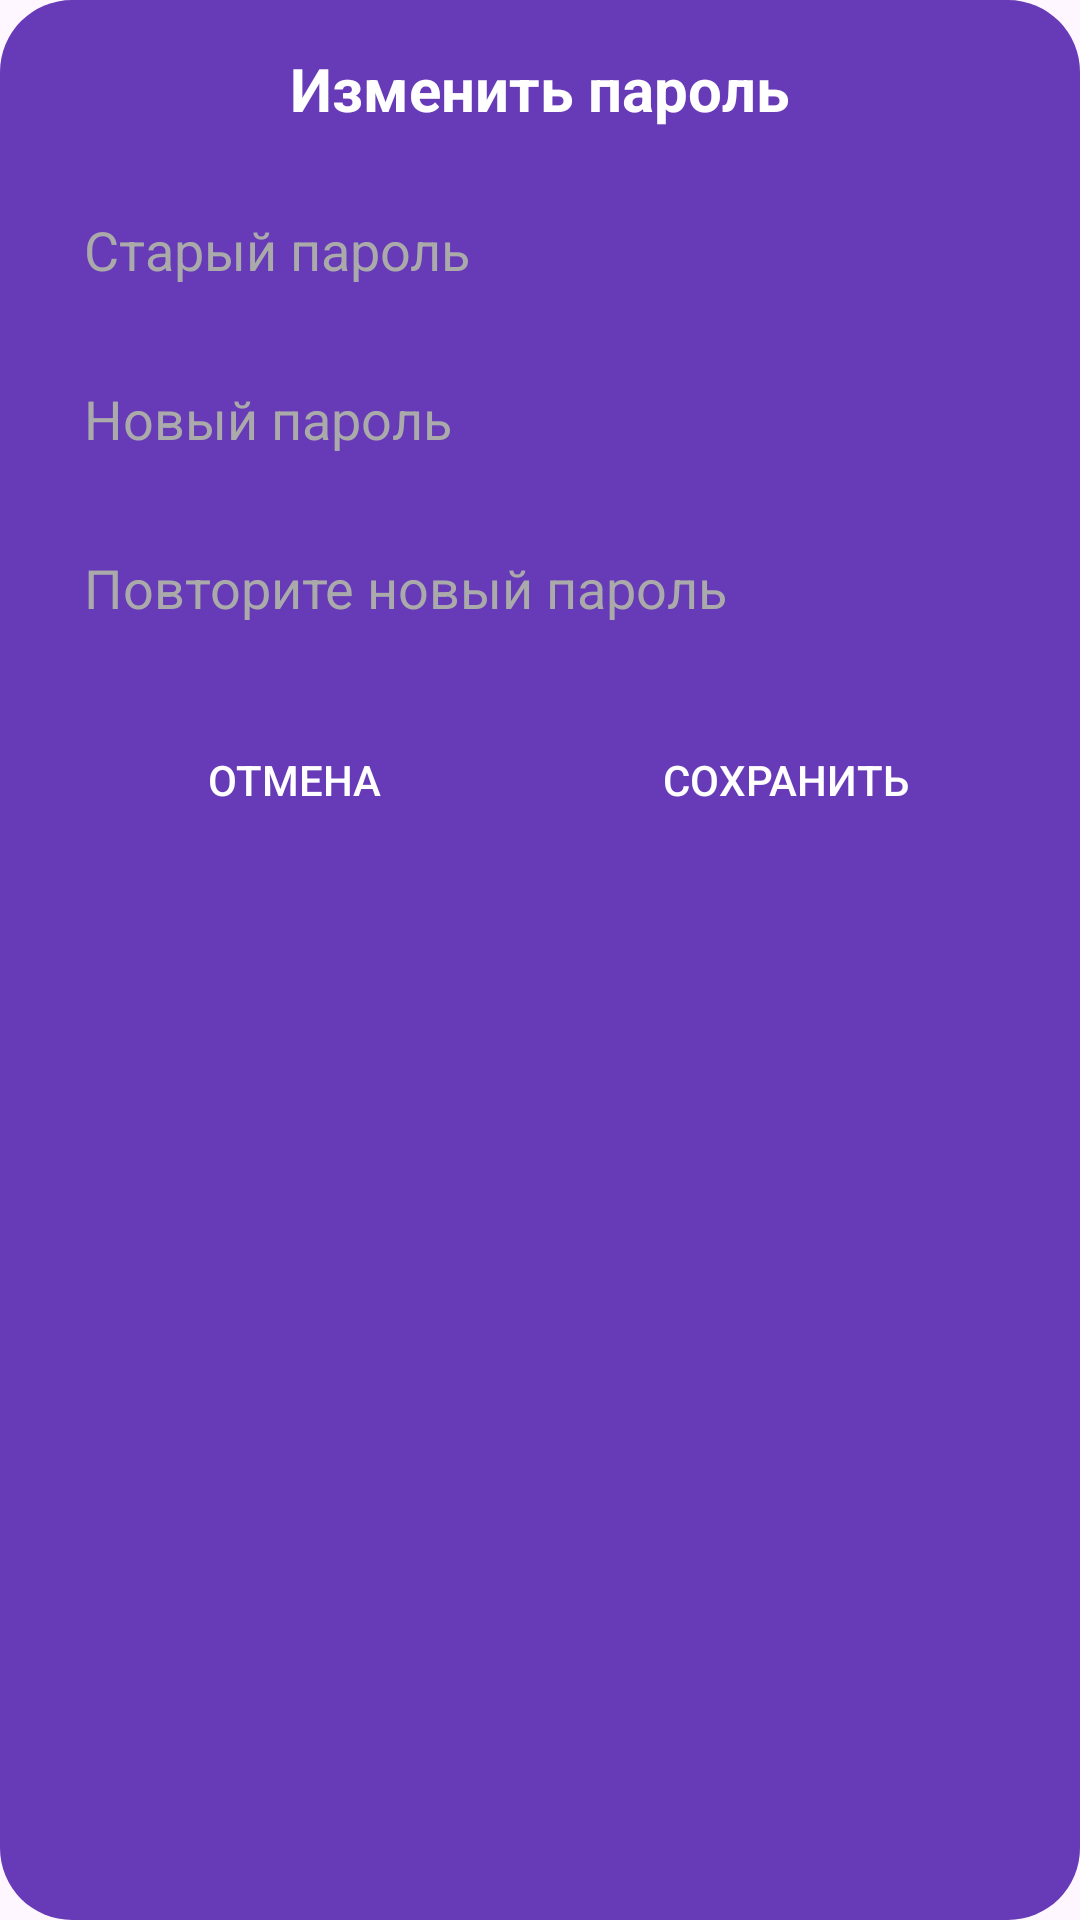

Produce the Android XML layout that renders to this screen, including the resource entries it uses.
<!-- AndroidManifest.xml: application theme Theme.Sparkla -->
<!-- res/layout/dialog_change_password.xml -->
<?xml version="1.0" encoding="utf-8"?>
<LinearLayout xmlns:android="http://schemas.android.com/apk/res/android"
    android:layout_width="match_parent"
    android:layout_height="wrap_content"
    android:background="@drawable/purple_background"
    android:orientation="vertical"
    android:padding="16dp">

    <TextView
        android:layout_width="wrap_content"
        android:layout_height="wrap_content"
        android:text="Изменить пароль"
        android:textColor="@android:color/white"
        android:textSize="20sp"
        android:textStyle="bold"
        android:layout_gravity="center_horizontal"/>

    <EditText
        android:id="@+id/et_old_password"
        android:layout_width="match_parent"
        android:layout_height="wrap_content"
        android:layout_marginTop="16dp"
        android:background="@drawable/white_background"
        android:hint="Старый пароль"
        android:textColorHint="@android:color/darker_gray"
        android:inputType="textPassword"
        android:padding="12dp" />

    <EditText
        android:id="@+id/et_new_password"
        android:layout_width="match_parent"
        android:layout_height="wrap_content"
        android:layout_marginTop="8dp"
        android:background="@drawable/white_background"
        android:hint="Новый пароль"
        android:textColorHint="@android:color/darker_gray"
        android:inputType="textPassword"
        android:padding="12dp" />

    <EditText
        android:id="@+id/et_confirm_new_password"
        android:layout_width="match_parent"
        android:layout_height="wrap_content"
        android:layout_marginTop="8dp"
        android:background="@drawable/white_background"
        android:hint="Повторите новый пароль"
        android:textColorHint="@android:color/darker_gray"
        android:inputType="textPassword"
        android:padding="12dp" />

    <LinearLayout
        android:layout_width="match_parent"
        android:layout_height="wrap_content"
        android:orientation="horizontal"
        android:layout_marginTop="16dp">

        <Button
            android:id="@+id/btn_dialog_cancel"
            android:layout_width="0dp"
            android:layout_height="wrap_content"
            android:layout_weight="1"
            android:text="Отмена"
            android:background="?android:attr/selectableItemBackground"
            android:textColor="@android:color/white"/>

        <Button
            android:id="@+id/btn_dialog_save"
            android:layout_width="0dp"
            android:layout_height="wrap_content"
            android:layout_weight="1"
            android:text="Сохранить"
            android:background="?android:attr/selectableItemBackground"
            android:textColor="@android:color/white"/>

    </LinearLayout>

</LinearLayout>
<!-- resources referenced by this layout -->
<resources>
  <!-- drawable purple_background (drawable) -->
  <?xml version="1.0" encoding="utf-8"?>
  <shape xmlns:android="http://schemas.android.com/apk/res/android"
      android:shape="rectangle">
      <solid android:color="@color/purple"/>
      <corners android:radius="24dp"/>
  </shape>
  <style name="Theme.Sparkla" parent="Base.Theme.Sparkla" />
  <color name="purple">#673AB7</color>
  <style name="Base.Theme.Sparkla" parent="Theme.Material3.DayNight.NoActionBar">
          
          
          <item name="android:statusBarColor">@android:color/white</item>
          <item name="android:windowLightStatusBar">true</item>
          <item name="android:navigationBarColor">@android:color/white</item>
      </style>
</resources>
